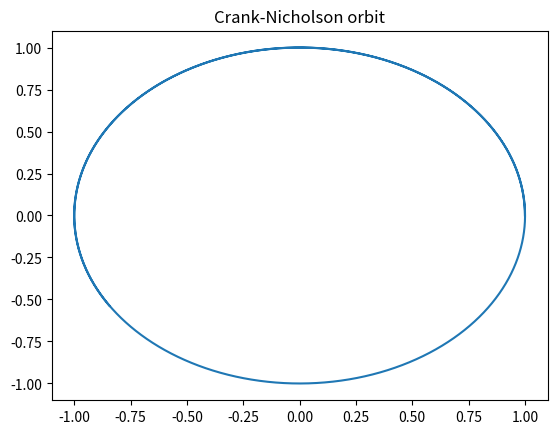

Write Python code to recreate this figure.
# Orbit computation using Crank-Nicholson integration.

import matplotlib.pyplot as plt
import numpy as np
import math



def compute(start, dt, steps):
    # Create default values
    x, y = start[0], start[1]
    vx, vy = start[2], start[3]

    # Gravitational parameter
    nu = 1.0

    #List to collect the data
    points = [[x, y]]

    #Start looping
    for i in range(0, steps):
        # Calculate force in step n.
        dvxa, dvya = force(nu, x, y)

        #Calculate the new position
        x += vx * dt
        y += vy * dt

        # Calculate force in step n+1.
        dvxb, dvyb = force(nu, x, y)
        vx += (dvxa + dvxb) * dt / 2.0
        vy += (dvya + dvyb) * dt / 2.0

        #Store the points
        points.append([x, y])

    # Display the points
    fig, ax = plt.subplots()
    ax.plot([p[0] for p in points], [p[1] for p in points])

    ax.set(title='Crank-Nicholson orbit')

    plt.show()



def force(nu, x, y):
    distance = math.sqrt((x ** 2) + (y ** 2)) ** 3.0
    factor = nu / distance
    return -factor * x, -factor * y


if __name__ == "__main__":
    compute([1.0, 0.0, 0.0, 1.0], 0.0001, 100000)